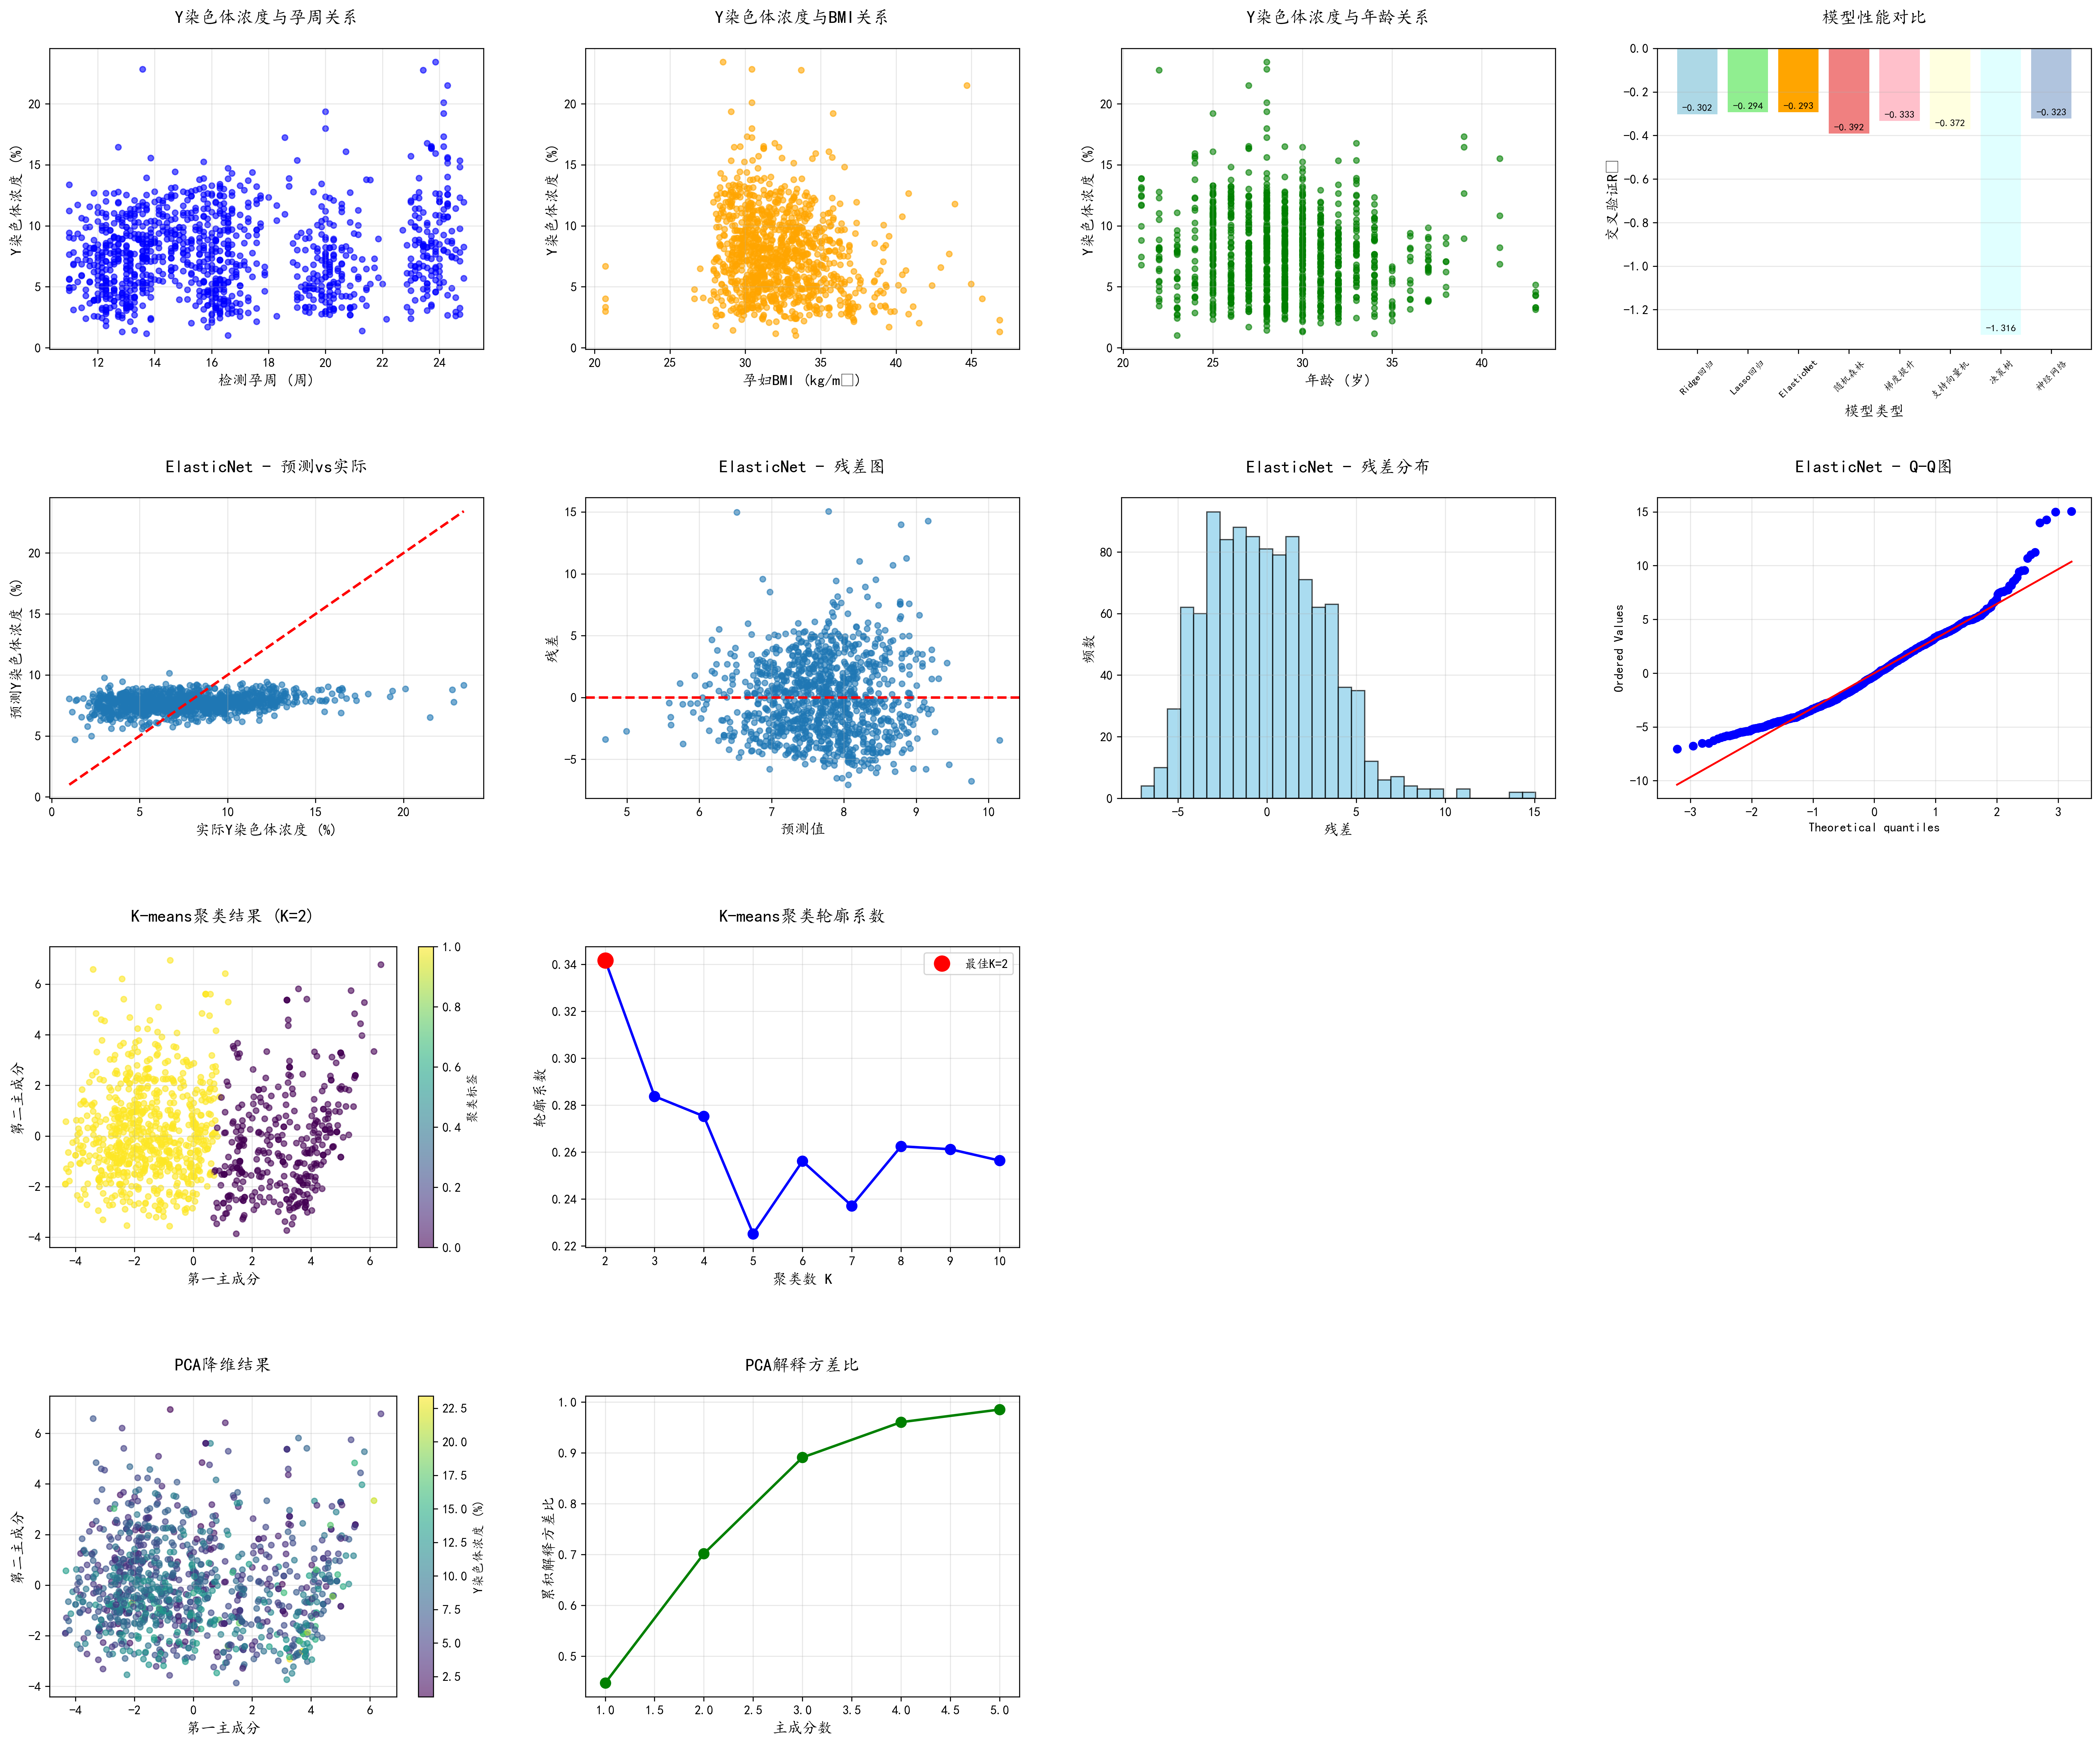

Here is the Python script that generated this plot:
#!/usr/bin/env python3
# -*- coding: utf-8 -*-
"""
统一算法评估系统 v1.3
整合所有机器学习算法，提供全面的模型评估和拟合结果显示
包括：线性回归、多项式回归、样条回归、机器学习模型、集成学习、聚类分析、降维分析
"""

import pandas as pd
import numpy as np
import scipy.stats as stats
from scipy.stats import pearsonr, spearmanr
from sklearn.linear_model import LinearRegression, Ridge, Lasso, ElasticNet
from sklearn.preprocessing import StandardScaler, PolynomialFeatures, LabelEncoder
from sklearn.metrics import mean_squared_error, r2_score, mean_absolute_error, silhouette_score, calinski_harabasz_score
from sklearn.model_selection import cross_val_score, GridSearchCV, train_test_split
from sklearn.ensemble import RandomForestRegressor, GradientBoostingRegressor, VotingRegressor, BaggingRegressor
from sklearn.svm import SVR
from sklearn.tree import DecisionTreeRegressor
from sklearn.neural_network import MLPRegressor
from sklearn.pipeline import Pipeline
from sklearn.preprocessing import SplineTransformer
from sklearn.cluster import KMeans, DBSCAN, AgglomerativeClustering
from sklearn.decomposition import PCA
from sklearn.manifold import TSNE
from sklearn.feature_selection import SelectKBest, f_regression, mutual_info_regression, RFE
from sklearn.preprocessing import MinMaxScaler
import matplotlib.pyplot as plt
import seaborn as sns
import warnings
warnings.filterwarnings('ignore')

# 设置中文字体 - 优化版本
import matplotlib
import matplotlib.font_manager as fm

# 尝试设置中文字体
try:
    # 查找可用的中文字体
    chinese_fonts = []
    for font in fm.fontManager.ttflist:
        if any(name in font.name for name in ['SimHei', 'Microsoft YaHei', 'WenQuanYi', 'Noto Sans CJK', 'Source Han Sans']):
            chinese_fonts.append(font.name)
    
    if chinese_fonts:
        # 使用找到的中文字体
        font_list = chinese_fonts[:3] + ['DejaVu Sans', 'Arial Unicode MS']
        matplotlib.rcParams['font.sans-serif'] = font_list
        print(f"使用中文字体: {chinese_fonts[:3]}")
    else:
        # 如果没有找到中文字体，使用默认设置
        matplotlib.rcParams['font.sans-serif'] = ['DejaVu Sans', 'Arial Unicode MS', 'sans-serif']
        print("未找到中文字体，使用默认字体")
        
except Exception as e:
    print(f"字体设置警告: {e}")
    matplotlib.rcParams['font.sans-serif'] = ['DejaVu Sans', 'Arial Unicode MS', 'sans-serif']

# 设置matplotlib参数
matplotlib.rcParams['axes.unicode_minus'] = False
matplotlib.rcParams['font.size'] = 10
matplotlib.rcParams['figure.autolayout'] = True

# 设置plt参数
plt.rcParams['font.sans-serif'] = matplotlib.rcParams['font.sans-serif']
plt.rcParams['axes.unicode_minus'] = False
plt.rcParams['figure.autolayout'] = True

class UnifiedAlgorithmEvaluator:
    """统一算法评估器"""
    
    def __init__(self):
        self.df = None
        self.df_eng = None
        self.feature_cols = None
        self.results = {}
        self.best_model = None
        self.best_score = -np.inf
    
    def setup_chinese_font(self):
        """设置中文字体"""
        import matplotlib.font_manager as fm
        
        # 查找系统中可用的中文字体
        chinese_fonts = []
        for font in fm.fontManager.ttflist:
            font_name = font.name.lower()
            if any(name in font_name for name in ['microsoft', 'simhei', 'simsun', 'kaiti', 'fangsong', 'wenquanyi', 'noto', 'source han']):
                chinese_fonts.append(font.name)
        
        # 设置字体优先级
        if chinese_fonts:
            font_priority = chinese_fonts[:3] + ['DejaVu Sans', 'Arial Unicode MS', 'sans-serif']
            print(f"找到中文字体: {chinese_fonts[:3]}")
        else:
            font_priority = ['DejaVu Sans', 'Arial Unicode MS', 'sans-serif']
            print("未找到中文字体，使用默认字体")
        
        # 强制设置matplotlib字体
        matplotlib.rcParams['font.sans-serif'] = font_priority
        matplotlib.rcParams['axes.unicode_minus'] = False
        matplotlib.rcParams['font.size'] = 10
        
        # 设置plt字体
        plt.rcParams['font.sans-serif'] = font_priority
        plt.rcParams['axes.unicode_minus'] = False
        plt.rcParams['font.size'] = 10
        
        # 清除matplotlib字体缓存
        try:
            fm._rebuild()
        except:
            pass
        
        return font_priority
        
    def load_data(self):
        """加载数据"""
        print("=== 加载数据 ===")
        
        try:
            from path_utils import load_data_file
            self.df = load_data_file('male_fetal_data_cleaned.csv', 'csv')
            print(f"成功加载数据，形状: {self.df.shape}")
            print(f"样本数: {len(self.df)}")
            print(f"特征数: {self.df.shape[1]}")
            
            # 检查中文字符列名
            chinese_cols = [col for col in self.df.columns if any('\u4e00' <= char <= '\u9fff' for char in str(col))]
            if chinese_cols:
                print(f"检测到中文字段: {chinese_cols[:5]}...")  # 只显示前5个
            
            return True
        except Exception as e:
            print(f"加载数据失败: {e}")
            return False
    
    def explore_data(self):
        """数据探索"""
        print("\n=== 数据探索 ===")
        
        key_vars = ['检测孕周', '孕妇BMI', 'Y染色体浓度', '年龄', '身高', '体重']
        
        print("关键变量统计:")
        for var in key_vars:
            if var in self.df.columns:
                print(f"\n{var}:")
                print(f"  均值: {self.df[var].mean():.3f}")
                print(f"  标准差: {self.df[var].std():.3f}")
                print(f"  最小值: {self.df[var].min():.3f}")
                print(f"  最大值: {self.df[var].max():.3f}")
                print(f"  中位数: {self.df[var].median():.3f}")
        
        # 缺失值统计
        print("\n缺失值统计:")
        missing_stats = self.df[key_vars].isnull().sum()
        for var, missing_count in missing_stats.items():
            if missing_count > 0:
                print(f"  {var}: {missing_count}个缺失值")
            else:
                print(f"  {var}: 无缺失值")
    
    def feature_engineering(self):
        """特征工程"""
        print("\n=== 特征工程 ===")
        
        self.df_eng = self.df.copy()
        
        # 1. 交互特征
        self.df_eng['孕周_BMI'] = self.df_eng['检测孕周'] * self.df_eng['孕妇BMI']
        self.df_eng['孕周_年龄'] = self.df_eng['检测孕周'] * self.df_eng['年龄']
        self.df_eng['BMI_年龄'] = self.df_eng['孕妇BMI'] * self.df_eng['年龄']
        
        # 2. 多项式特征
        self.df_eng['孕周_平方'] = self.df_eng['检测孕周'] ** 2
        self.df_eng['BMI_平方'] = self.df_eng['孕妇BMI'] ** 2
        self.df_eng['年龄_平方'] = self.df_eng['年龄'] ** 2
        
        # 3. 比率特征
        self.df_eng['BMI_孕周比'] = self.df_eng['孕妇BMI'] / self.df_eng['检测孕周']
        self.df_eng['年龄_孕周比'] = self.df_eng['年龄'] / self.df_eng['检测孕周']
        
        # 4. 分类特征
        self.df_eng['BMI分组'] = pd.cut(self.df_eng['孕妇BMI'], 
                                      bins=[0, 18.5, 25, 30, 35, 100], 
                                      labels=['偏瘦', '正常', '超重', '肥胖I级', '肥胖II级'])
        
        self.df_eng['孕周分组'] = pd.cut(self.df_eng['检测孕周'], 
                                      bins=[0, 12, 16, 20, 25, 30], 
                                      labels=['早期', '早中期', '中期', '中晚期', '晚期'])
        
        self.df_eng['年龄分组'] = pd.cut(self.df_eng['年龄'], 
                                      bins=[0, 25, 30, 35, 100], 
                                      labels=['年轻', '中年', '中老年', '老年'])
        
        # 5. 编码分类特征
        le_bmi = LabelEncoder()
        le_ga = LabelEncoder()
        le_age = LabelEncoder()
        
        self.df_eng['BMI分组_编码'] = le_bmi.fit_transform(self.df_eng['BMI分组'].astype(str))
        self.df_eng['孕周分组_编码'] = le_ga.fit_transform(self.df_eng['孕周分组'].astype(str))
        self.df_eng['年龄分组_编码'] = le_age.fit_transform(self.df_eng['年龄分组'].astype(str))
        
        # 设置特征列
        self.feature_cols = ['检测孕周', '孕妇BMI', '年龄', '孕周_BMI', '孕周_年龄', 'BMI_年龄', 
                           '孕周_平方', 'BMI_平方', '年龄_平方', 'BMI_孕周比', '年龄_孕周比',
                           'BMI分组_编码', '孕周分组_编码', '年龄分组_编码']
        
        print(f"特征工程完成，新增特征数: {len(self.feature_cols) - 3}")
        print(f"总特征数: {len(self.feature_cols)}")
        
        return {'le_bmi': le_bmi, 'le_ga': le_ga, 'le_age': le_age}
    
    def correlation_analysis(self):
        """相关性分析"""
        print("\n=== 相关性分析 ===")
        
        key_vars = ['检测孕周', '孕妇BMI', 'Y染色体浓度', '年龄']
        corr_data = self.df[key_vars].dropna()
        
        print(f"相关性分析样本数: {len(corr_data)}")
        
        # Pearson相关系数
        print("\nPearson相关系数:")
        pearson_corr = corr_data.corr(method='pearson')
        print(pearson_corr.round(4))
        
        # Spearman相关系数
        print("\nSpearman相关系数:")
        spearman_corr = corr_data.corr(method='spearman')
        print(spearman_corr.round(4))
        
        # 与Y染色体浓度的详细相关性
        print("\n与Y染色体浓度的详细相关性:")
        y_col = 'Y染色体浓度'
        
        for var in ['检测孕周', '孕妇BMI', '年龄']:
            if var in corr_data.columns:
                pearson_r, pearson_p = pearsonr(corr_data[var], corr_data[y_col])
                spearman_r, spearman_p = spearmanr(corr_data[var], corr_data[y_col])
                
                print(f"\n{var} vs {y_col}:")
                print(f"  Pearson: r={pearson_r:.4f}, p={pearson_p:.6f}")
                print(f"  Spearman: ρ={spearman_r:.4f}, p={spearman_p:.6f}")
        
        self.results['correlation'] = {
            'pearson': pearson_corr,
            'spearman': spearman_corr,
            'data': corr_data
        }
    
    def polynomial_regression_analysis(self, max_degree=5):
        """多项式回归分析"""
        print(f"\n=== 多项式回归分析 (最高{max_degree}次) ===")
        
        X = self.df[['检测孕周', '孕妇BMI', '年龄']].values
        y = self.df['Y染色体浓度'].values
        
        scaler = StandardScaler()
        X_scaled = scaler.fit_transform(X)
        
        results = {}
        
        for degree in range(1, max_degree + 1):
            print(f"\n--- {degree}次多项式回归 ---")
            
            poly_features = PolynomialFeatures(degree=degree, include_bias=False)
            X_poly = poly_features.fit_transform(X_scaled)
            
            model = LinearRegression()
            cv_scores = cross_val_score(model, X_poly, y, cv=5, scoring='r2')
            
            model.fit(X_poly, y)
            y_pred = model.predict(X_poly)
            
            r2 = r2_score(y, y_pred)
            rmse = np.sqrt(mean_squared_error(y, y_pred))
            mae = mean_absolute_error(y, y_pred)
            
            print(f"R²: {r2:.4f}")
            print(f"RMSE: {rmse:.4f}")
            print(f"MAE: {mae:.4f}")
            print(f"交叉验证R²: {cv_scores.mean():.4f} (±{cv_scores.std():.4f})")
            
            results[degree] = {
                'model': model,
                'poly_features': poly_features,
                'scaler': scaler,
                'r2': r2,
                'rmse': rmse,
                'mae': mae,
                'cv_r2_mean': cv_scores.mean(),
                'cv_r2_std': cv_scores.std(),
                'y_pred': y_pred
            }
            
            # 更新最佳模型
            if cv_scores.mean() > self.best_score:
                self.best_score = cv_scores.mean()
                self.best_model = f"多项式{degree}次"
        
        self.results['polynomial'] = results
        return results
    
    def spline_regression_analysis(self, n_knots_list=[3, 5, 7, 10]):
        """样条回归分析"""
        print(f"\n=== 样条回归分析 ===")
        
        X = self.df[['检测孕周', '孕妇BMI', '年龄']].values
        y = self.df['Y染色体浓度'].values
        
        scaler = StandardScaler()
        X_scaled = scaler.fit_transform(X)
        
        results = {}
        
        for n_knots in n_knots_list:
            print(f"\n--- 样条回归 (节点数: {n_knots}) ---")
            
            try:
                spline_transformer = SplineTransformer(n_knots=n_knots, degree=3)
                X_spline = spline_transformer.fit_transform(X_scaled)
                
                model = LinearRegression()
                cv_scores = cross_val_score(model, X_spline, y, cv=5, scoring='r2')
                
                model.fit(X_spline, y)
                y_pred = model.predict(X_spline)
                
                r2 = r2_score(y, y_pred)
                rmse = np.sqrt(mean_squared_error(y, y_pred))
                mae = mean_absolute_error(y, y_pred)
                
                print(f"R²: {r2:.4f}")
                print(f"RMSE: {rmse:.4f}")
                print(f"MAE: {mae:.4f}")
                print(f"交叉验证R²: {cv_scores.mean():.4f} (±{cv_scores.std():.4f})")
                
                results[n_knots] = {
                    'model': model,
                    'spline_transformer': spline_transformer,
                    'scaler': scaler,
                    'r2': r2,
                    'rmse': rmse,
                    'mae': mae,
                    'cv_r2_mean': cv_scores.mean(),
                    'cv_r2_std': cv_scores.std(),
                    'y_pred': y_pred
                }
                
                # 更新最佳模型
                if cv_scores.mean() > self.best_score:
                    self.best_score = cv_scores.mean()
                    self.best_model = f"样条回归({n_knots}节点)"
                
            except Exception as e:
                print(f"样条回归失败 (节点数: {n_knots}): {e}")
                continue
        
        self.results['spline'] = results
        return results
    
    def machine_learning_analysis(self):
        """机器学习模型分析"""
        print(f"\n=== 机器学习模型分析 ===")
        
        X = self.df[['检测孕周', '孕妇BMI', '年龄']].values
        y = self.df['Y染色体浓度'].values
        
        scaler = StandardScaler()
        X_scaled = scaler.fit_transform(X)
        
        models = {
            'Ridge回归': Ridge(alpha=1.0),
            'Lasso回归': Lasso(alpha=0.1),
            'ElasticNet': ElasticNet(alpha=0.1, l1_ratio=0.5),
            '随机森林': RandomForestRegressor(n_estimators=100, random_state=42),
            '梯度提升': GradientBoostingRegressor(n_estimators=100, random_state=42),
            '支持向量机': SVR(kernel='rbf', C=1.0, gamma='scale'),
            '决策树': DecisionTreeRegressor(random_state=42),
            '神经网络': MLPRegressor(hidden_layer_sizes=(100, 50), random_state=42, max_iter=1000)
        }
        
        results = {}
        
        for name, model in models.items():
            print(f"\n--- {name} ---")
            
            try:
                cv_scores = cross_val_score(model, X_scaled, y, cv=5, scoring='r2')
                
                model.fit(X_scaled, y)
                y_pred = model.predict(X_scaled)
                
                r2 = r2_score(y, y_pred)
                rmse = np.sqrt(mean_squared_error(y, y_pred))
                mae = mean_absolute_error(y, y_pred)
                
                print(f"R²: {r2:.4f}")
                print(f"RMSE: {rmse:.4f}")
                print(f"MAE: {mae:.4f}")
                print(f"交叉验证R²: {cv_scores.mean():.4f} (±{cv_scores.std():.4f})")
                
                results[name] = {
                    'model': model,
                    'scaler': scaler,
                    'r2': r2,
                    'rmse': rmse,
                    'mae': mae,
                    'cv_r2_mean': cv_scores.mean(),
                    'cv_r2_std': cv_scores.std(),
                    'y_pred': y_pred
                }
                
                # 更新最佳模型
                if cv_scores.mean() > self.best_score:
                    self.best_score = cv_scores.mean()
                    self.best_model = name
                
            except Exception as e:
                print(f"{name}训练失败: {e}")
                continue
        
        self.results['ml_models'] = results
        return results
    
    def ensemble_learning_analysis(self):
        """集成学习分析"""
        print(f"\n=== 集成学习分析 ===")
        
        X = self.df_eng[self.feature_cols].values
        y = self.df_eng['Y染色体浓度'].values
        
        scaler = StandardScaler()
        X_scaled = scaler.fit_transform(X)
        
        results = {}
        
        # 1. 投票回归器
        print("\n--- 投票回归器 ---")
        
        models = [
            ('ridge', Ridge(alpha=1.0)),
            ('lasso', Lasso(alpha=0.1)),
            ('elastic', ElasticNet(alpha=0.1, l1_ratio=0.5)),
            ('rf', RandomForestRegressor(n_estimators=100, random_state=42)),
            ('gb', GradientBoostingRegressor(n_estimators=100, random_state=42))
        ]
        
        # 硬投票
        voting_hard = VotingRegressor(models)
        cv_scores_hard = cross_val_score(voting_hard, X_scaled, y, cv=5, scoring='r2')
        voting_hard.fit(X_scaled, y)
        y_pred_hard = voting_hard.predict(X_scaled)
        
        r2_hard = r2_score(y, y_pred_hard)
        rmse_hard = np.sqrt(mean_squared_error(y, y_pred_hard))
        
        print(f"硬投票: R²={r2_hard:.4f}, RMSE={rmse_hard:.4f}, 交叉验证R²={cv_scores_hard.mean():.4f}±{cv_scores_hard.std():.4f}")
        
        # 软投票
        voting_soft = VotingRegressor(models, weights=[1, 1, 1, 2, 2])
        cv_scores_soft = cross_val_score(voting_soft, X_scaled, y, cv=5, scoring='r2')
        voting_soft.fit(X_scaled, y)
        y_pred_soft = voting_soft.predict(X_scaled)
        
        r2_soft = r2_score(y, y_pred_soft)
        rmse_soft = np.sqrt(mean_squared_error(y, y_pred_soft))
        
        print(f"软投票: R²={r2_soft:.4f}, RMSE={rmse_soft:.4f}, 交叉验证R²={cv_scores_soft.mean():.4f}±{cv_scores_soft.std():.4f}")
        
        results['voting'] = {
            'hard': {'model': voting_hard, 'r2': r2_hard, 'rmse': rmse_hard, 'cv_r2': cv_scores_hard.mean()},
            'soft': {'model': voting_soft, 'r2': r2_soft, 'rmse': rmse_soft, 'cv_r2': cv_scores_soft.mean()}
        }
        
        # 2. Bagging回归器
        print("\n--- Bagging回归器 ---")
        
        bagging_models = {
            'Bagging_RF': BaggingRegressor(estimator=RandomForestRegressor(n_estimators=50), n_estimators=10, random_state=42),
            'Bagging_DT': BaggingRegressor(estimator=DecisionTreeRegressor(), n_estimators=10, random_state=42),
            'Bagging_SVR': BaggingRegressor(estimator=SVR(), n_estimators=10, random_state=42)
        }
        
        for name, model in bagging_models.items():
            try:
                cv_scores = cross_val_score(model, X_scaled, y, cv=5, scoring='r2')
                model.fit(X_scaled, y)
                y_pred = model.predict(X_scaled)
                
                r2 = r2_score(y, y_pred)
                rmse = np.sqrt(mean_squared_error(y, y_pred))
                
                print(f"{name}: R²={r2:.4f}, RMSE={rmse:.4f}, 交叉验证R²={cv_scores.mean():.4f}±{cv_scores.std():.4f}")
                
                results[name] = {
                    'model': model,
                    'r2': r2,
                    'rmse': rmse,
                    'cv_r2': cv_scores.mean(),
                    'y_pred': y_pred
                }
                
                # 更新最佳模型
                if cv_scores.mean() > self.best_score:
                    self.best_score = cv_scores.mean()
                    self.best_model = name
                    
            except Exception as e:
                print(f"{name}训练失败: {e}")
        
        self.results['ensemble'] = results
        return results
    
    def clustering_analysis(self):
        """聚类分析"""
        print("\n=== 聚类分析 ===")
        
        X = self.df_eng[self.feature_cols].values
        scaler = StandardScaler()
        X_scaled = scaler.fit_transform(X)
        
        results = {}
        
        # K-means聚类
        print("\n--- K-means聚类 ---")
        kmeans_results = {}
        
        for n_clusters in range(2, 11):
            kmeans = KMeans(n_clusters=n_clusters, random_state=42, n_init=10)
            cluster_labels = kmeans.fit_predict(X_scaled)
            
            silhouette_avg = silhouette_score(X_scaled, cluster_labels)
            calinski_harabasz = calinski_harabasz_score(X_scaled, cluster_labels)
            
            print(f"  {n_clusters}个聚类: 轮廓系数={silhouette_avg:.3f}, CH指数={calinski_harabasz:.3f}")
            
            kmeans_results[n_clusters] = {
                'model': kmeans,
                'labels': cluster_labels,
                'silhouette_score': silhouette_avg,
                'calinski_harabasz_score': calinski_harabasz
            }
        
        best_k = max(kmeans_results.keys(), key=lambda k: kmeans_results[k]['silhouette_score'])
        print(f"最佳K值: {best_k} (轮廓系数: {kmeans_results[best_k]['silhouette_score']:.3f})")
        
        results['kmeans'] = kmeans_results
        results['best_k'] = best_k
        
        self.results['clustering'] = results
        return results
    
    def dimensionality_reduction_analysis(self):
        """降维分析"""
        print("\n=== 降维分析 ===")
        
        X = self.df_eng[self.feature_cols].values
        scaler = StandardScaler()
        X_scaled = scaler.fit_transform(X)
        
        results = {}
        
        # PCA分析
        print("\n--- PCA分析 ---")
        pca_results = {}
        
        for n_components in range(1, min(6, X_scaled.shape[1] + 1)):
            pca = PCA(n_components=n_components)
            X_pca = pca.fit_transform(X_scaled)
            
            explained_variance_ratio = pca.explained_variance_ratio_
            cumulative_variance = np.cumsum(explained_variance_ratio)
            
            print(f"  {n_components}个主成分: 解释方差比={explained_variance_ratio}, 累积方差比={cumulative_variance[-1]:.3f}")
            
            pca_results[n_components] = {
                'model': pca,
                'transformed_data': X_pca,
                'explained_variance_ratio': explained_variance_ratio,
                'cumulative_variance': cumulative_variance
            }
        
        results['pca'] = pca_results
        
        # t-SNE分析
        print("\n--- t-SNE分析 ---")
        tsne_results = {}
        
        perplexities = [5, 10, 20, 30, 50]
        
        for perplexity in perplexities:
            if perplexity < X_scaled.shape[0] / 3:
                tsne = TSNE(n_components=2, perplexity=perplexity, random_state=42)
                X_tsne = tsne.fit_transform(X_scaled)
                
                print(f"  perplexity={perplexity}: 降维到2D完成")
                
                tsne_results[perplexity] = {
                    'model': tsne,
                    'transformed_data': X_tsne
                }
        
        results['tsne'] = tsne_results
        
        self.results['dim_reduction'] = results
        return results
    
    def create_comprehensive_visualizations(self):
        """创建综合可视化图表"""
        print("\n=== 创建综合可视化图表 ===")
        
        # 设置中文字体
        font_priority = self.setup_chinese_font()
        
        # 设置图表样式
        plt.style.use('default')
        
        # 创建大图
        fig = plt.figure(figsize=(24, 20))
        
        # 1. 原始数据散点图
        plt.subplot(4, 4, 1)
        plt.scatter(self.df['检测孕周'], self.df['Y染色体浓度'], alpha=0.6, s=20, color='blue')
        plt.xlabel('检测孕周 (周)', fontsize=12, fontweight='bold')
        plt.ylabel('Y染色体浓度 (%)', fontsize=12, fontweight='bold')
        plt.title('Y染色体浓度与孕周关系', fontsize=14, fontweight='bold', pad=20)
        plt.grid(True, alpha=0.3)
        
        # 2. BMI散点图
        plt.subplot(4, 4, 2)
        plt.scatter(self.df['孕妇BMI'], self.df['Y染色体浓度'], alpha=0.6, s=20, color='orange')
        plt.xlabel('孕妇BMI (kg/m²)', fontsize=12, fontweight='bold')
        plt.ylabel('Y染色体浓度 (%)', fontsize=12, fontweight='bold')
        plt.title('Y染色体浓度与BMI关系', fontsize=14, fontweight='bold', pad=20)
        plt.grid(True, alpha=0.3)
        
        # 3. 年龄散点图
        plt.subplot(4, 4, 3)
        plt.scatter(self.df['年龄'], self.df['Y染色体浓度'], alpha=0.6, s=20, color='green')
        plt.xlabel('年龄 (岁)', fontsize=12, fontweight='bold')
        plt.ylabel('Y染色体浓度 (%)', fontsize=12, fontweight='bold')
        plt.title('Y染色体浓度与年龄关系', fontsize=14, fontweight='bold', pad=20)
        plt.grid(True, alpha=0.3)
        
        # 4. 模型性能对比
        plt.subplot(4, 4, 4)
        if 'ml_models' in self.results:
            model_names = []
            r2_scores = []
            
            for name, result in self.results['ml_models'].items():
                model_names.append(name)
                r2_scores.append(result['cv_r2_mean'])
            
            bars = plt.bar(range(len(model_names)), r2_scores, 
                          color=['lightblue', 'lightgreen', 'orange', 'lightcoral', 'pink', 'lightyellow', 'lightcyan', 'lightsteelblue'])
            plt.xlabel('模型类型', fontsize=12, fontweight='bold')
            plt.ylabel('交叉验证R²', fontsize=12, fontweight='bold')
            plt.title('模型性能对比', fontsize=14, fontweight='bold', pad=20)
            plt.xticks(range(len(model_names)), model_names, rotation=45, fontsize=8)
            plt.grid(True, alpha=0.3, axis='y')
            
            # 添加数值标签
            for i, (bar, score) in enumerate(zip(bars, r2_scores)):
                plt.text(bar.get_x() + bar.get_width()/2, bar.get_height() + 0.01, 
                        f'{score:.3f}', ha='center', va='bottom', fontsize=8)
        
        # 5-8. 最佳模型预测结果
        if self.best_model and 'ml_models' in self.results:
            best_result = None
            for name, result in self.results['ml_models'].items():
                if name == self.best_model:
                    best_result = result
                    break
            
            if best_result:
                y_pred = best_result['y_pred']
                
                # 预测 vs 实际
                plt.subplot(4, 4, 5)
                plt.scatter(self.df['Y染色体浓度'], y_pred, alpha=0.6, s=20)
                plt.plot([self.df['Y染色体浓度'].min(), self.df['Y染色体浓度'].max()], 
                        [self.df['Y染色体浓度'].min(), self.df['Y染色体浓度'].max()], 'r--', linewidth=2)
                plt.xlabel('实际Y染色体浓度 (%)', fontsize=12, fontweight='bold')
                plt.ylabel('预测Y染色体浓度 (%)', fontsize=12, fontweight='bold')
                plt.title(f'{self.best_model} - 预测vs实际', fontsize=14, fontweight='bold', pad=20)
                plt.grid(True, alpha=0.3)
                
                # 残差图
                plt.subplot(4, 4, 6)
                residuals = self.df['Y染色体浓度'] - y_pred
                plt.scatter(y_pred, residuals, alpha=0.6, s=20)
                plt.axhline(y=0, color='r', linestyle='--', linewidth=2)
                plt.xlabel('预测值', fontsize=12, fontweight='bold')
                plt.ylabel('残差', fontsize=12, fontweight='bold')
                plt.title(f'{self.best_model} - 残差图', fontsize=14, fontweight='bold', pad=20)
                plt.grid(True, alpha=0.3)
                
                # 残差分布
                plt.subplot(4, 4, 7)
                plt.hist(residuals, bins=30, alpha=0.7, color='skyblue', edgecolor='black')
                plt.xlabel('残差', fontsize=12, fontweight='bold')
                plt.ylabel('频数', fontsize=12, fontweight='bold')
                plt.title(f'{self.best_model} - 残差分布', fontsize=14, fontweight='bold', pad=20)
                plt.grid(True, alpha=0.3)
                
                # Q-Q图
                plt.subplot(4, 4, 8)
                from scipy import stats
                stats.probplot(residuals, dist="norm", plot=plt)
                plt.title(f'{self.best_model} - Q-Q图', fontsize=14, fontweight='bold', pad=20)
                plt.grid(True, alpha=0.3)
        
        # 9-12. 聚类结果
        if 'clustering' in self.results and 'kmeans' in self.results['clustering']:
            best_k = self.results['clustering']['best_k']
            kmeans_result = self.results['clustering']['kmeans'][best_k]
            
            # K-means聚类结果
            plt.subplot(4, 4, 9)
            if 'dim_reduction' in self.results and 'pca' in self.results['dim_reduction'] and 2 in self.results['dim_reduction']['pca']:
                pca_data = self.results['dim_reduction']['pca'][2]['transformed_data']
                scatter = plt.scatter(pca_data[:, 0], pca_data[:, 1], c=kmeans_result['labels'], 
                                    cmap='viridis', alpha=0.6, s=20)
                plt.colorbar(scatter, label='聚类标签')
                plt.xlabel('第一主成分', fontsize=12, fontweight='bold')
                plt.ylabel('第二主成分', fontsize=12, fontweight='bold')
                plt.title(f'K-means聚类结果 (K={best_k})', fontsize=14, fontweight='bold', pad=20)
            else:
                plt.scatter(self.df['检测孕周'], self.df['Y染色体浓度'], c=kmeans_result['labels'], 
                           cmap='viridis', alpha=0.6, s=20)
                plt.xlabel('检测孕周 (周)', fontsize=12, fontweight='bold')
                plt.ylabel('Y染色体浓度 (%)', fontsize=12, fontweight='bold')
                plt.title(f'K-means聚类结果 (K={best_k})', fontsize=14, fontweight='bold', pad=20)
            plt.grid(True, alpha=0.3)
            
            # 聚类轮廓系数
            plt.subplot(4, 4, 10)
            k_values = list(self.results['clustering']['kmeans'].keys())
            silhouette_scores = [self.results['clustering']['kmeans'][k]['silhouette_score'] for k in k_values]
            
            plt.plot(k_values, silhouette_scores, 'bo-', linewidth=2, markersize=8)
            plt.xlabel('聚类数 K', fontsize=12, fontweight='bold')
            plt.ylabel('轮廓系数', fontsize=12, fontweight='bold')
            plt.title('K-means聚类轮廓系数', fontsize=14, fontweight='bold', pad=20)
            plt.grid(True, alpha=0.3)
            
            # 标记最佳K值
            plt.plot(best_k, self.results['clustering']['kmeans'][best_k]['silhouette_score'], 'ro', markersize=12, label=f'最佳K={best_k}')
            plt.legend()
        
        # 13-16. PCA降维结果
        if 'dim_reduction' in self.results and 'pca' in self.results['dim_reduction']:
            # PCA降维结果
            plt.subplot(4, 4, 13)
            if 2 in self.results['dim_reduction']['pca']:
                pca_data = self.results['dim_reduction']['pca'][2]['transformed_data']
                plt.scatter(pca_data[:, 0], pca_data[:, 1], c=self.df['Y染色体浓度'], 
                           cmap='viridis', alpha=0.6, s=20)
                plt.colorbar(label='Y染色体浓度 (%)')
                plt.xlabel('第一主成分', fontsize=12, fontweight='bold')
                plt.ylabel('第二主成分', fontsize=12, fontweight='bold')
                plt.title('PCA降维结果', fontsize=14, fontweight='bold', pad=20)
                plt.grid(True, alpha=0.3)
            
            # PCA解释方差比
            plt.subplot(4, 4, 14)
            pca_results = self.results['dim_reduction']['pca']
            n_components = list(pca_results.keys())
            explained_variance = [pca_results[n]['cumulative_variance'][-1] for n in n_components]
            
            plt.plot(n_components, explained_variance, 'go-', linewidth=2, markersize=8)
            plt.xlabel('主成分数', fontsize=12, fontweight='bold')
            plt.ylabel('累积解释方差比', fontsize=12, fontweight='bold')
            plt.title('PCA解释方差比', fontsize=14, fontweight='bold', pad=20)
            plt.grid(True, alpha=0.3)
        
        # 调整布局和保存
        plt.tight_layout(pad=3.0)
        
        # 保存图表前再次确保字体设置
        try:
            # 重新设置字体确保保存时正确
            plt.rcParams['font.sans-serif'] = font_priority
            plt.rcParams['axes.unicode_minus'] = False
            
            plt.savefig('unified_algorithm_evaluation_v1.3.png', dpi=300, bbox_inches='tight', 
                       facecolor='white', edgecolor='none')
            print("统一算法评估可视化图表已保存为: unified_algorithm_evaluation_v1.3.png")
        except Exception as e:
            print(f"保存图表时出错: {e}")
            try:
                plt.savefig('unified_algorithm_evaluation_v1.3.png', dpi=150, bbox_inches='tight')
                print("使用较低分辨率保存成功")
            except Exception as e2:
                print(f"保存图表完全失败: {e2}")
        
        # 显示图表
        try:
            plt.show()
        except Exception as e:
            print(f"显示图表时出错: {e}")
            print("图表已保存，但无法在终端中显示")
        
        return fig
    
    def generate_comprehensive_report(self):
        """生成综合报告"""
        print("\n=== 生成综合报告 ===")
        
        report = []
        report.append("# 统一算法评估报告 v1.3")
        report.append("=" * 60)
        report.append("")
        
        # 数据概况
        report.append("## 数据概况")
        report.append(f"- 样本数: {len(self.df)}")
        report.append(f"- 特征数: {self.df.shape[1]}")
        report.append(f"- 目标变量: Y染色体浓度")
        report.append("")
        
        # 最佳模型
        report.append("## 最佳模型")
        report.append(f"- 模型类型: {self.best_model}")
        report.append(f"- 交叉验证R²: {self.best_score:.4f}")
        report.append("")
        
        # 模型性能对比
        if 'ml_models' in self.results:
            report.append("## 机器学习模型性能对比")
            report.append("")
            
            for name, result in self.results['ml_models'].items():
                report.append(f"- {name}: R²={result['r2']:.4f}, 交叉验证R²={result['cv_r2_mean']:.4f}±{result['cv_r2_std']:.4f}")
            report.append("")
        
        # 多项式回归结果
        if 'polynomial' in self.results:
            report.append("## 多项式回归结果")
            report.append("")
            
            for degree, result in self.results['polynomial'].items():
                report.append(f"- {degree}次多项式: R²={result['r2']:.4f}, 交叉验证R²={result['cv_r2_mean']:.4f}±{result['cv_r2_std']:.4f}")
            report.append("")
        
        # 样条回归结果
        if 'spline' in self.results:
            report.append("## 样条回归结果")
            report.append("")
            
            for n_knots, result in self.results['spline'].items():
                report.append(f"- {n_knots}节点样条: R²={result['r2']:.4f}, 交叉验证R²={result['cv_r2_mean']:.4f}±{result['cv_r2_std']:.4f}")
            report.append("")
        
        # 集成学习结果
        if 'ensemble' in self.results:
            report.append("## 集成学习结果")
            report.append("")
            
            if 'voting' in self.results['ensemble']:
                hard_result = self.results['ensemble']['voting']['hard']
                soft_result = self.results['ensemble']['voting']['soft']
                
                report.append(f"- 硬投票: R²={hard_result['r2']:.4f}, RMSE={hard_result['rmse']:.4f}, 交叉验证R²={hard_result['cv_r2']:.4f}")
                report.append(f"- 软投票: R²={soft_result['r2']:.4f}, RMSE={soft_result['rmse']:.4f}, 交叉验证R²={soft_result['cv_r2']:.4f}")
                report.append("")
            
            for name, result in self.results['ensemble'].items():
                if name != 'voting':
                    report.append(f"- {name}: R²={result['r2']:.4f}, RMSE={result['rmse']:.4f}, 交叉验证R²={result['cv_r2']:.4f}")
            report.append("")
        
        # 聚类分析结果
        if 'clustering' in self.results and 'kmeans' in self.results['clustering']:
            report.append("## 聚类分析结果")
            report.append("")
            
            best_k = self.results['clustering']['best_k']
            kmeans_result = self.results['clustering']['kmeans'][best_k]
            
            report.append(f"- 最佳聚类数: {best_k}")
            report.append(f"- 轮廓系数: {kmeans_result['silhouette_score']:.3f}")
            report.append(f"- CH指数: {kmeans_result['calinski_harabasz_score']:.3f}")
            report.append("")
        
        # 降维分析结果
        if 'dim_reduction' in self.results and 'pca' in self.results['dim_reduction']:
            report.append("## 降维分析结果")
            report.append("")
            
            report.append("### PCA分析")
            for n_components, result in self.results['dim_reduction']['pca'].items():
                cumulative_var = result['cumulative_variance'][-1]
                report.append(f"- {n_components}个主成分: 累积解释方差比={cumulative_var:.3f}")
            report.append("")
        
        # 建议
        report.append("## 建议")
        report.append("1. 根据交叉验证结果选择最佳模型")
        report.append("2. 考虑特征工程和特征选择")
        report.append("3. 使用集成方法提高预测精度")
        report.append("4. 结合聚类分析发现数据模式")
        report.append("5. 使用降维方法减少特征维度")
        report.append("")
        
        # 保存报告
        report_text = "\n".join(report)
        try:
            with open('unified_algorithm_evaluation_report_v1.3.md', 'w', encoding='utf-8') as f:
                f.write(report_text)
            print("统一算法评估报告已保存为: unified_algorithm_evaluation_report_v1.3.md")
        except Exception as e:
            print(f"保存报告时出错: {e}")
            # 尝试使用GBK编码
            try:
                with open('unified_algorithm_evaluation_report_v1.3.md', 'w', encoding='gbk') as f:
                    f.write(report_text)
                print("使用GBK编码保存报告成功")
            except Exception as e2:
                print(f"使用GBK编码保存报告也失败: {e2}")
        
        print("\n报告内容:")
        print(report_text)
        
        return report_text
    
    def run_complete_evaluation(self):
        """运行完整的算法评估"""
        print("统一算法评估系统 v1.3")
        print("整合所有机器学习算法，提供全面的模型评估和拟合结果显示")
        print("=" * 80)
        
        # 1. 加载数据
        if not self.load_data():
            return False
        
        # 2. 数据探索
        self.explore_data()
        
        # 3. 特征工程
        self.feature_engineering()
        
        # 4. 相关性分析
        self.correlation_analysis()
        
        # 5. 多项式回归分析
        self.polynomial_regression_analysis()
        
        # 6. 样条回归分析
        self.spline_regression_analysis()
        
        # 7. 机器学习模型分析
        self.machine_learning_analysis()
        
        # 8. 集成学习分析
        self.ensemble_learning_analysis()
        
        # 9. 聚类分析
        self.clustering_analysis()
        
        # 10. 降维分析
        self.dimensionality_reduction_analysis()
        
        # 11. 创建综合可视化
        self.create_comprehensive_visualizations()
        
        # 12. 生成综合报告
        self.generate_comprehensive_report()
        
        print(f"\n=== 统一算法评估完成 ===")
        print(f"最佳模型: {self.best_model}")
        print(f"最佳交叉验证R²: {self.best_score:.4f}")
        print("所有结果已保存到当前目录")
        
        return True

def main():
    """主函数"""
    evaluator = UnifiedAlgorithmEvaluator()
    evaluator.run_complete_evaluation()

if __name__ == "__main__":
    main()
